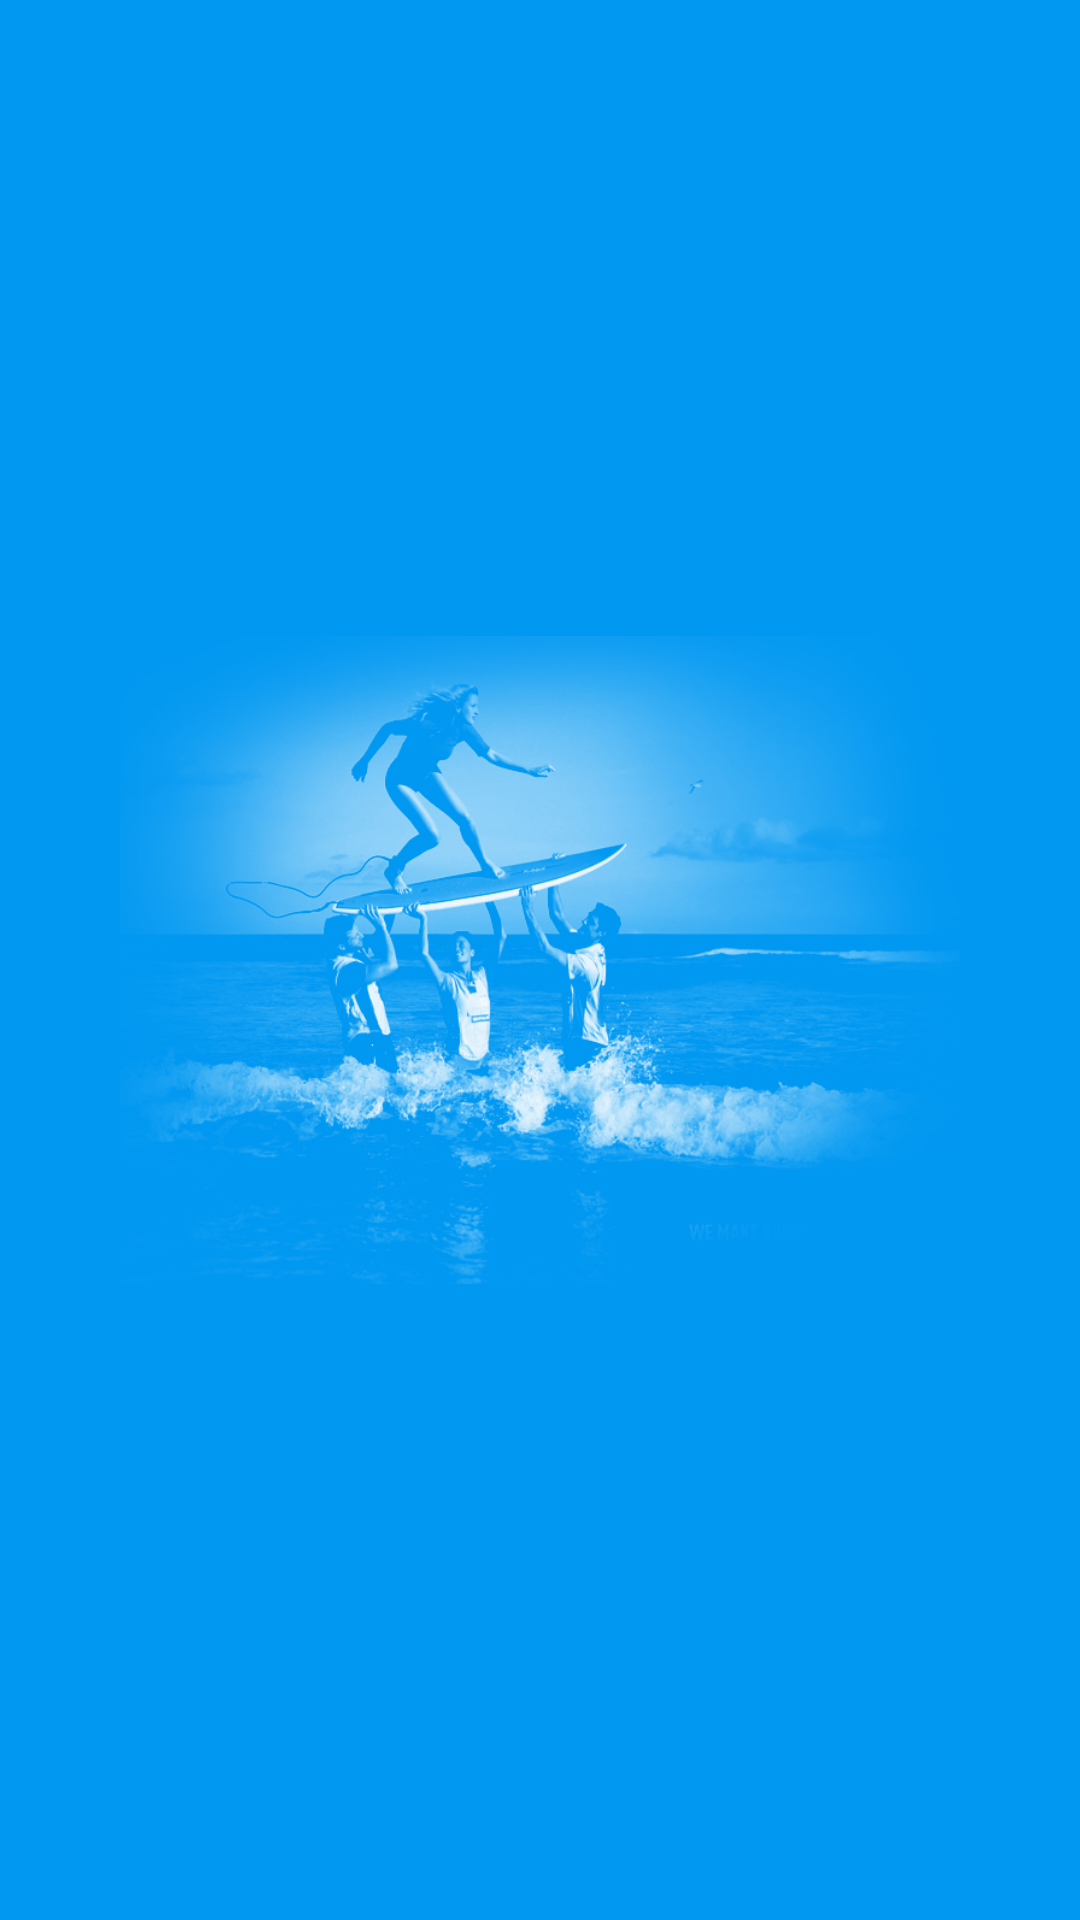

Write the Android layout XML for this screen, with the resource values it uses.
<!-- AndroidManifest.xml: application theme AppTheme -->
<!-- res/layout/activity_login.xml -->
<?xml version="1.0" encoding="utf-8"?>
<RelativeLayout xmlns:android="http://schemas.android.com/apk/res/android"
    android:layout_width="match_parent"
    android:layout_height="match_parent"
    android:background="@color/bg_color"
    android:padding="40dp" >

    <ImageView
        android:layout_width="wrap_content"
        android:layout_height="wrap_content"
        android:layout_gravity="center"
        android:layout_centerInParent="true"
        android:adjustViewBounds="true"
        android:src="@drawable/banner"
        android:scaleType="centerCrop"/>

    <ImageButton 
        android:id="@+id/signinBtn"
        android:layout_width="wrap_content"
        android:layout_height="wrap_content"
        android:src="@drawable/ic_action_assist_normal"
        android:background="@android:color/transparent"
        android:layout_alignParentBottom="true"
        android:layout_centerHorizontal="true"/>
    
</RelativeLayout>
<!-- resources referenced by this layout -->
<resources>
  <color name="bg_color">#0198f1</color>
  <!-- drawable banner: png bitmap (drawable-xhdpi, 167455 bytes) -->
  <style name="AppTheme" parent="AppBaseTheme">
          
      </style>
  <style name="AppBaseTheme" parent="@style/Theme.Sherlock.Light">
          
      </style>
</resources>
